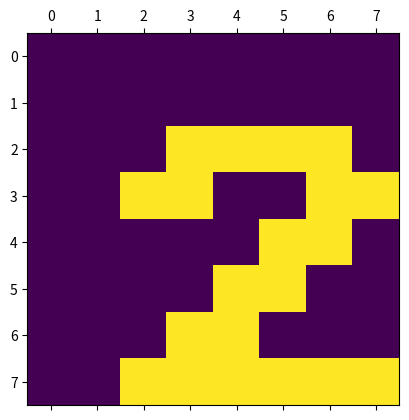

The script that saved this image:
import matplotlib.pyplot as plt
import numpy as np

# číslice reprezentované v masce 8x8 pixelů
digits = (
    (0x00, 0x3C, 0x66, 0x76, 0x6E, 0x66, 0x3C, 0x00),
    (0x00, 0x18, 0x1C, 0x18, 0x18, 0x18, 0x7E, 0x00),
    (0x00, 0x3C, 0x66, 0x30, 0x18, 0x0C, 0x7E, 0x00),
    (0x00, 0x7E, 0x30, 0x18, 0x30, 0x66, 0x3C, 0x00),
    (0x00, 0x30, 0x38, 0x3C, 0x36, 0x7E, 0x30, 0x00),
    (0x00, 0x7E, 0x06, 0x3E, 0x60, 0x66, 0x3C, 0x00),
    (0x00, 0x3C, 0x06, 0x3E, 0x66, 0x66, 0x3C, 0x00),
    (0x00, 0x7E, 0x60, 0x30, 0x18, 0x0C, 0x0C, 0x00),
    (0x00, 0x3C, 0x66, 0x3C, 0x66, 0x66, 0x3C, 0x00),
    (0x00, 0x3C, 0x66, 0x7C, 0x60, 0x30, 0x1C, 0x00),
)


def digit_to_array(digits, n):
    digit = digits[n]
    rows = []
    # převod jednotlivých řádků na osmici bitů
    for scanline in digit:
        row = []
        # převod bitmapy představující řádek na osmici bitů
        for _ in range(8):
            bit = scanline & 0x01
            row.append(float(bit))
            scanline >>= 1
        rows.append(row)
    # transformace na n-dimenzionální pole
    return np.array(rows)


def shift(arr, x_shift, y_shift):
    # horizontální posun
    arr = np.roll(arr, x_shift, axis=1)

    # výplně těch částí, které byly orotovány na druhou stranu
    if x_shift < 0:
        arr[:, x_shift:] = 0.0
    elif x_shift > 0:
        arr[:, :x_shift] = 0.0

    # vertikální posun
    arr = np.roll(arr, y_shift, axis=0)

    # výplně těch částí, které byly orotovány na druhou stranu
    if y_shift < 0:
        arr[y_shift:] = 0.0
    elif y_shift > 0:
        arr[:y_shift] = 0.0
    return arr


# vytvoření matice, kterou budeme vizualizovat
array = digit_to_array(digits, 2)
array = shift(array, 1, 1)

# vykreslení matice
plt.matshow(array)

# převod na stupně šedi
# plt.gray()

# uložení vizualizované matice
plt.savefig("conv_nn_09.png")

# vizualizace matice na obrazovce
plt.show()
